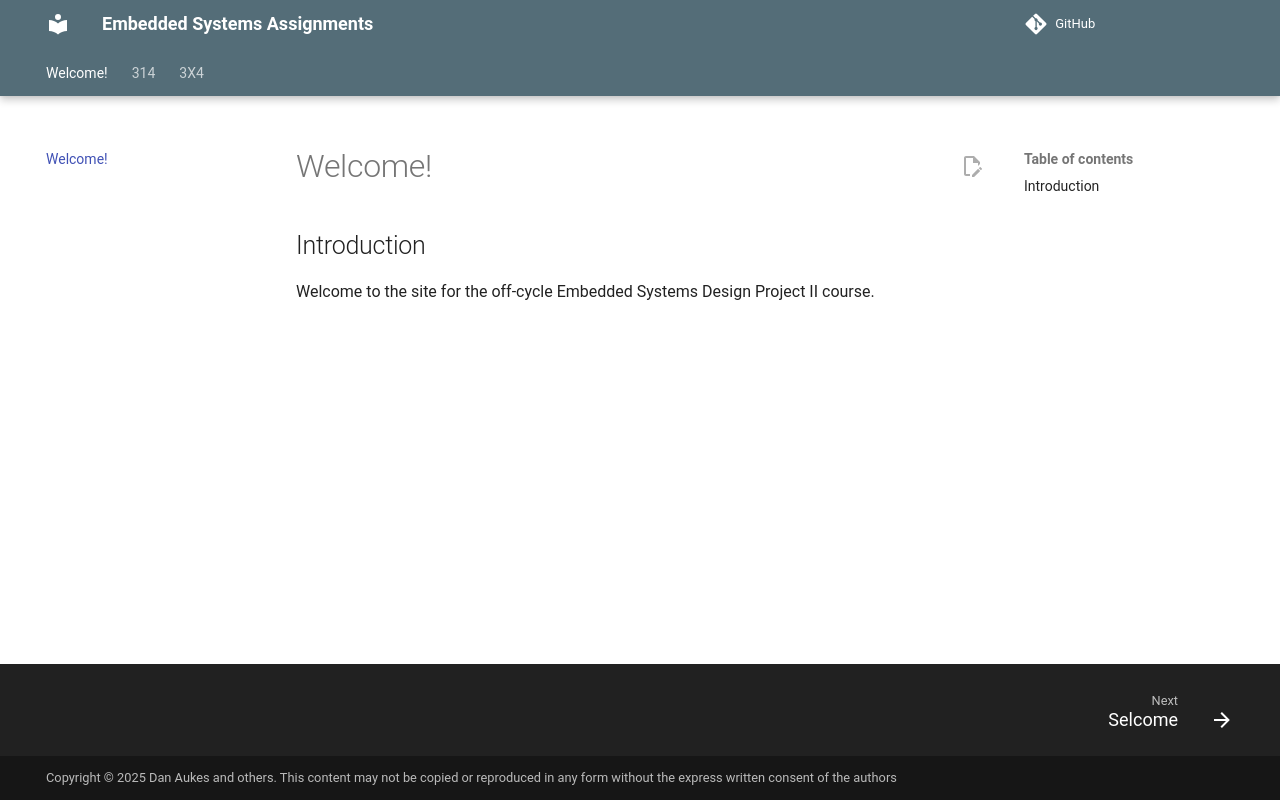

repository: Suo-Teaching-Team/egr-314-fall2026 · page: index.html · generator: mkdocs

---
title: Welcome!
---

## Introduction

Welcome to the site for the off-cycle Embedded Systems Design Project II course.
